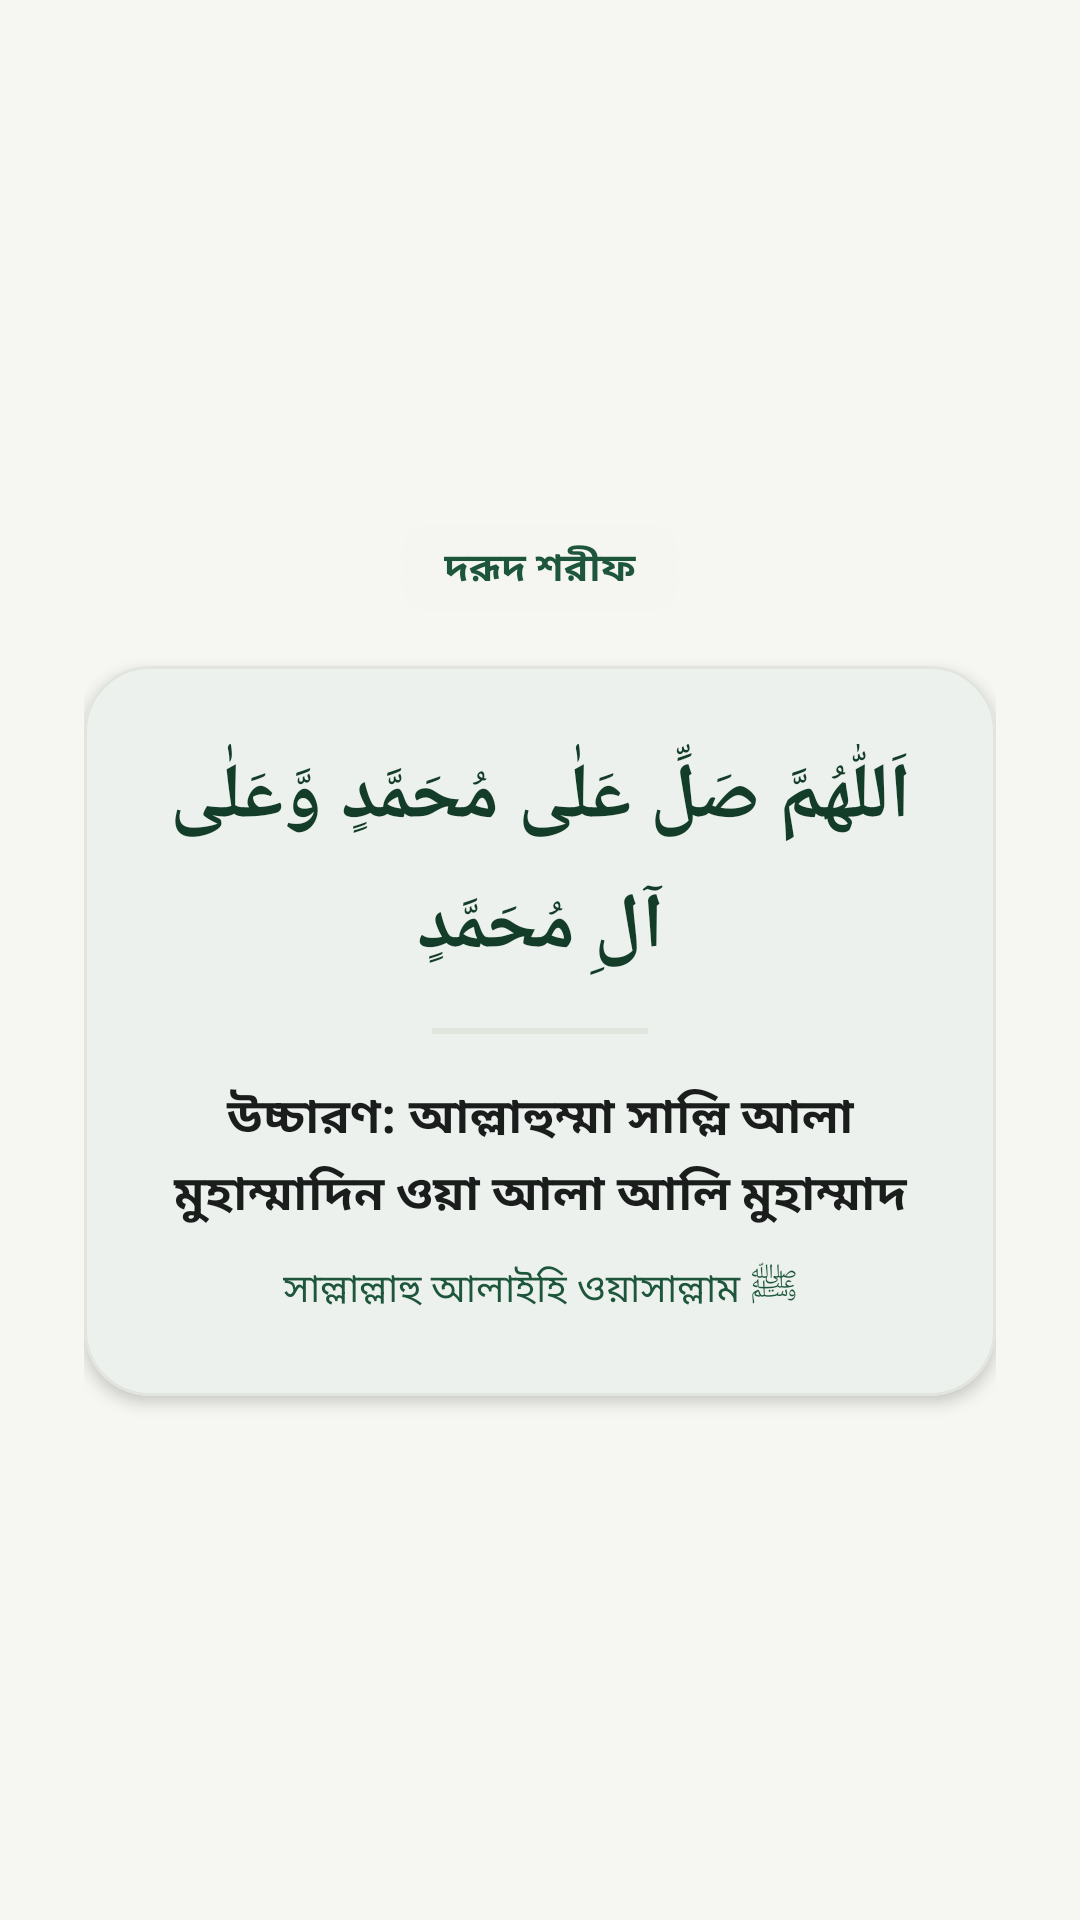

The Android layout XML behind this screen, and the referenced resources:
<!-- AndroidManifest.xml: activity theme Theme.IslamicAlarm -->
<!-- res/layout/activity_splash.xml -->
<?xml version="1.0" encoding="utf-8"?>
<LinearLayout xmlns:android="http://schemas.android.com/apk/res/android"
    xmlns:app="http://schemas.android.com/apk/res-auto"
    android:id="@+id/splashRoot"
    android:layout_width="match_parent"
    android:layout_height="match_parent"
    android:background="@color/background"
    android:gravity="center"
    android:orientation="vertical"
    android:paddingHorizontal="28dp"
    android:paddingVertical="32dp">

    <TextView
        android:id="@+id/tvSplashBadge"
        android:layout_width="wrap_content"
        android:layout_height="wrap_content"
        android:background="@drawable/bg_countdown_pill_clean"
        android:backgroundTint="@color/surface_container"
        android:paddingHorizontal="14dp"
        android:paddingVertical="5dp"
        android:text="দরূদ শরীফ"
        android:textColor="@color/secondary"
        android:textSize="13sp"
        android:textStyle="bold" />

    <com.google.android.material.card.MaterialCardView
        android:layout_width="match_parent"
        android:layout_height="wrap_content"
        android:layout_marginTop="18dp"
        app:cardBackgroundColor="@color/surface"
        app:cardCornerRadius="22dp"
        app:cardElevation="3dp"
        app:strokeColor="@color/card_border"
        app:strokeWidth="1dp">

        <LinearLayout
            android:layout_width="match_parent"
            android:layout_height="wrap_content"
            android:gravity="center"
            android:orientation="vertical"
            android:paddingHorizontal="20dp"
            android:paddingVertical="26dp">

            <TextView
                android:id="@+id/tvSplashDuroodArabic"
                android:layout_width="match_parent"
                android:layout_height="wrap_content"
                android:gravity="center"
                android:lineSpacingExtra="8dp"
                android:text="اَللّٰهُمَّ صَلِّ عَلٰى مُحَمَّدٍ وَّعَلٰى آلِ مُحَمَّدٍ"
                android:textColor="@color/primary_variant"
                android:textDirection="rtl"
                android:textSize="26sp"
                android:textStyle="bold" />

            <View
                android:layout_width="72dp"
                android:layout_height="2dp"
                android:layout_marginVertical="16dp"
                android:background="@color/card_border" />

            <TextView
                android:id="@+id/tvSplashDuroodPronunciation"
                android:layout_width="match_parent"
                android:layout_height="wrap_content"
                android:gravity="center"
                android:lineSpacingExtra="4dp"
                android:text="উচ্চারণ: আল্লাহুম্মা সাল্লি আলা মুহাম্মাদিন ওয়া আলা আলি মুহাম্মাদ"
                android:textColor="@color/text_primary"
                android:textSize="16sp"
                android:textStyle="bold" />

            <TextView
                android:id="@+id/tvSplashDuroodShort"
                android:layout_width="wrap_content"
                android:layout_height="wrap_content"
                android:layout_marginTop="10dp"
                android:gravity="center"
                android:text="সাল্লাল্লাহু আলাইহি ওয়াসাল্লাম ﷺ"
                android:textColor="@color/secondary"
                android:textSize="13sp" />

        </LinearLayout>

    </com.google.android.material.card.MaterialCardView>

</LinearLayout>
<!-- resources referenced by this layout -->
<resources>
  <color name="background">#F6F6F3</color>
  <color name="card_border">#E2E4DE</color>
  <color name="primary_variant">#143D29</color>
  <color name="secondary">#1E563B</color>
  <color name="surface">#FFFFFF</color>
  <color name="surface_container">#ECEFE9</color>
  <color name="text_primary">#1A1D1B</color>
  <!-- drawable bg_countdown_pill_clean (drawable) -->
  <?xml version="1.0" encoding="utf-8"?>
  <shape xmlns:android="http://schemas.android.com/apk/res/android"
      android:shape="rectangle">
      <corners android:radius="10dp" />
      <solid android:color="#2E063326" />
  </shape>
  <style name="Theme.IslamicAlarm" parent="Theme.Material3.Light.NoActionBar">
          <item name="colorPrimary">@color/dua_primary</item>
          <item name="colorOnPrimary">@color/white</item>
          <item name="colorPrimaryDark">@color/primary_variant</item>
          <item name="colorSecondary">@color/secondary</item>
          <item name="colorOnSecondary">@color/white</item>
          <item name="colorSurface">@color/surface</item>
          <item name="colorOnSurface">@color/text_primary</item>
          <item name="android:colorBackground">@color/background</item>
          <item name="colorOnBackground">@color/text_primary</item>
          <item name="android:statusBarColor">@color/background</item>
          <item name="android:navigationBarColor">@color/background</item>
          <item name="android:windowLightStatusBar">true</item>
          <item name="android:windowLightNavigationBar">true</item>
          <item name="android:windowBackground">@color/background</item>
      </style>
  <color name="dua_primary">#1E563B</color>
  <color name="white">#FFFFFFFF</color>
</resources>
